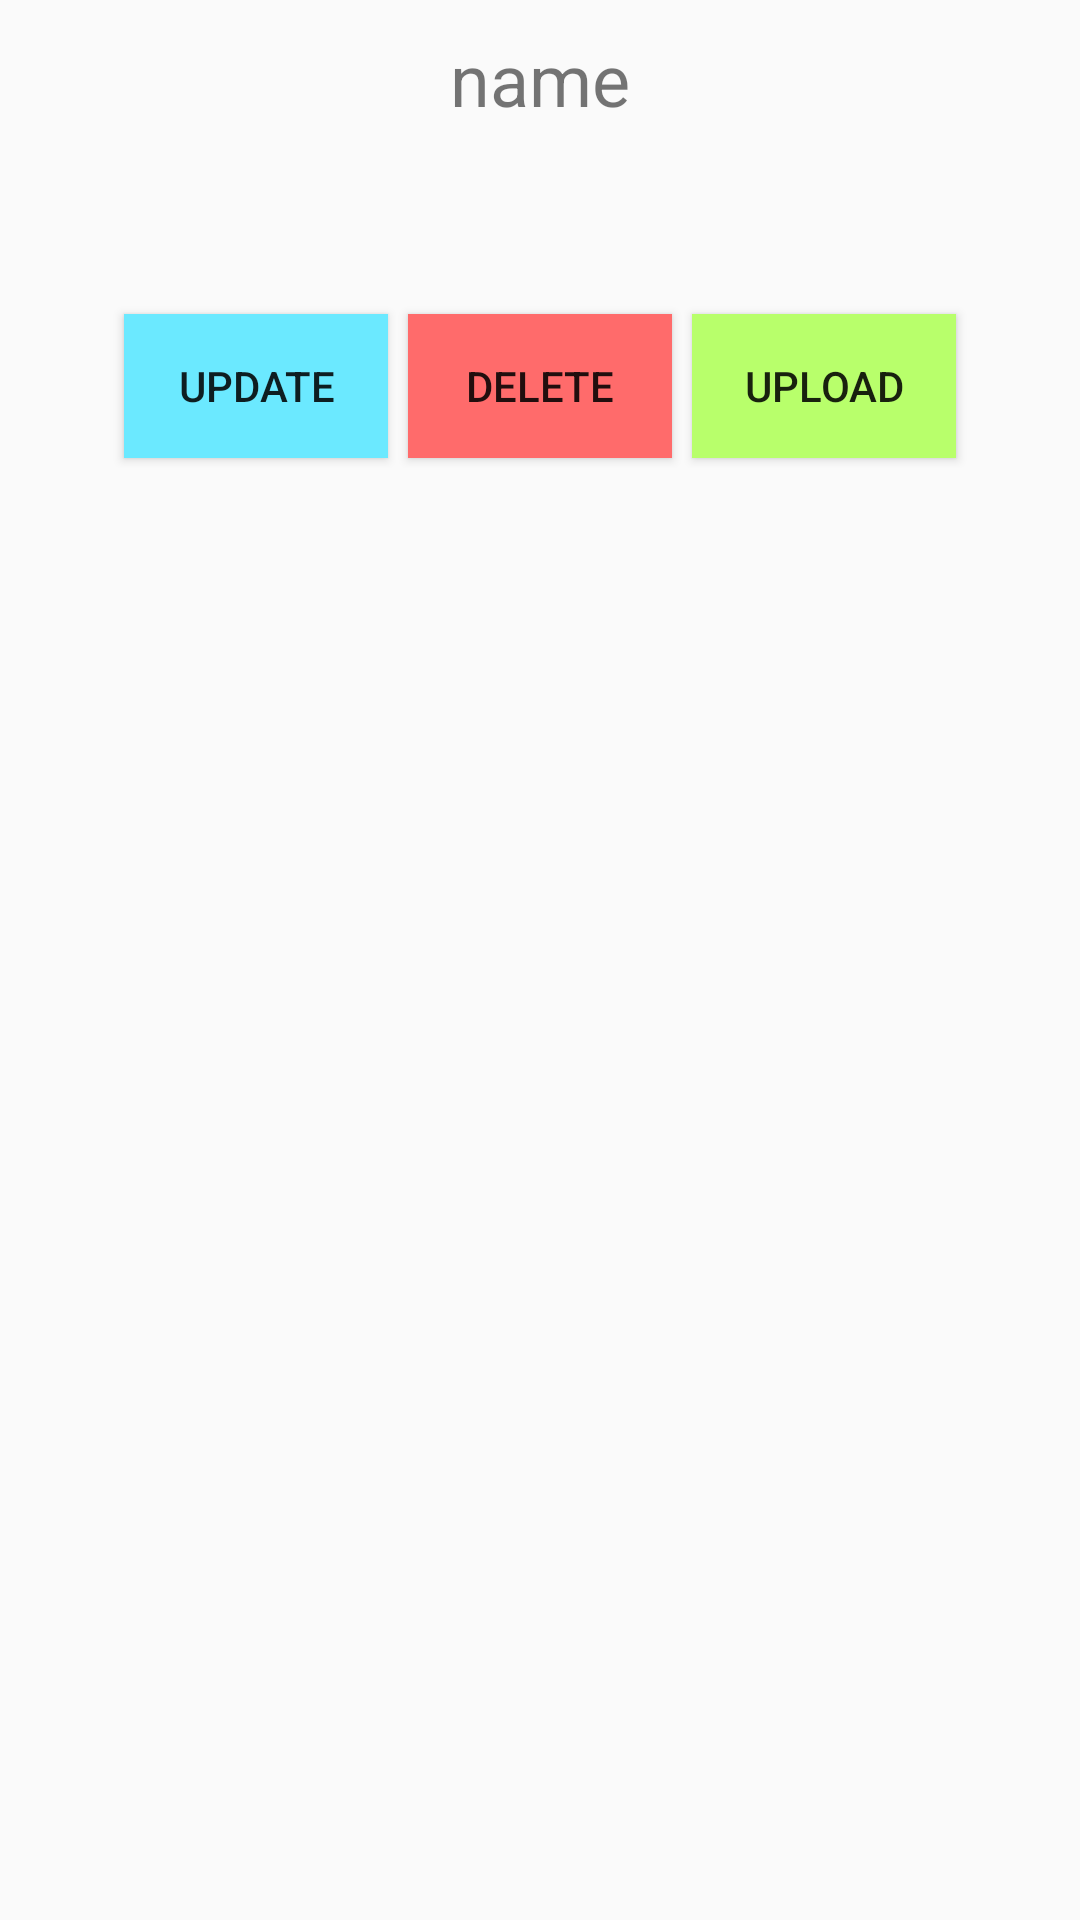

Android layout source for this screen:
<!-- AndroidManifest.xml: application theme Theme.AppCompat.Light.NoActionBar -->
<!-- res/layout/fragment_show_character.xml -->
<LinearLayout xmlns:android="http://schemas.android.com/apk/res/android"
    xmlns:tools="http://schemas.android.com/tools"
    android:layout_width="match_parent"
    android:id="@+id/show_character_Activity"
    android:layout_height="match_parent"
    android:orientation="vertical"
    android:padding="10dp">

    <TextView
        android:id="@+id/tvCharacterTitle"
        android:layout_width="match_parent"
        android:layout_height="wrap_content"
        android:textAlignment="center"
        android:text="name"
        android:textSize="24dp"/>
    <TextView
        android:id="@+id/tvCharacterEpithet"
        android:layout_width="match_parent"
        android:layout_height="wrap_content"
        android:textAlignment="center"
        android:visibility="gone"
        android:textSize="18dp"/>
    <LinearLayout
        android:layout_width="wrap_content"
        android:layout_height="wrap_content"
        android:visibility="gone"
        android:id="@+id/llLoading"
        android:gravity="center">
        <TextView
            android:layout_width="wrap_content"
            android:layout_height="wrap_content"
            android:id="@+id/tvLoadingText"
            android:textSize="18dp"/>
        <ProgressBar
            android:id="@+id/indeterminateBar"
            android:layout_width="wrap_content"
            android:layout_height="wrap_content"
            />

    </LinearLayout>

    <ScrollView
        android:layout_width="match_parent"
        android:layout_height="wrap_content"
        android:id="@+id/svShowTraits">
        <LinearLayout
            android:layout_width="match_parent"
            android:layout_height="wrap_content"
            android:orientation="vertical">
            <LinearLayout
                android:layout_width="match_parent"
                android:layout_height="wrap_content"
                android:gravity="center_horizontal"
                >
                <ImageView
                    android:id="@+id/ivImage"
                    android:layout_width="300dp"
                    android:layout_height="300dp"
                    android:scaleType="fitXY"
                    android:visibility="gone"
                    />
            </LinearLayout>
            <androidx.recyclerview.widget.RecyclerView
                android:layout_width="match_parent"
                android:layout_height="wrap_content"
                android:id="@+id/rvShowTraits"
                android:layout_margin="10sp"
                android:paddingHorizontal="10sp"/>
            <TextView
                android:layout_margin="10dp"
                android:id="@+id/tvScheme"
                android:layout_width="match_parent"
                android:layout_height="wrap_content"
                android:visibility="gone"
                android:textAlignment="center"
                android:text="Scheme: " />

            <TextView
                android:textAlignment="center"
                android:layout_margin="10dp"
                android:id="@+id/tvMethod"
                android:layout_width="match_parent"
                android:layout_height="wrap_content"
                android:visibility="gone"
                android:text="Method: " />

            <TextView
                android:textAlignment="center"
                android:layout_margin="10dp"
                android:id="@+id/tvWeakness"
                android:layout_width="match_parent"
                android:layout_height="wrap_content"
                android:visibility="gone"
                android:text="Weakness: " />
            <TextView
                android:textAlignment="center"
                android:layout_margin="10dp"
                android:id="@+id/tvPersonality"
                android:layout_width="match_parent"
                android:layout_height="wrap_content"
                android:visibility="gone"
                android:text="tvPersonality: " />
            <TextView
                android:textAlignment="center"
                android:layout_margin="10dp"
                android:id="@+id/tvIdeal"
                android:layout_width="match_parent"
                android:layout_height="wrap_content"
                android:visibility="gone"
                android:text="Ideal: " />
            <TextView
                android:textAlignment="center"
                android:layout_margin="10dp"
                android:id="@+id/tvBond"
                android:layout_width="match_parent"
                android:layout_height="wrap_content"
                android:visibility="gone"
                android:text="bond: " />
            <TextView
                android:textAlignment="center"
                android:layout_margin="10dp"
                android:id="@+id/tvFlaw"
                android:layout_width="match_parent"
                android:layout_height="wrap_content"
                android:visibility="gone"
                android:text="Flaw: " />







            <LinearLayout
                android:layout_width="match_parent"
                android:layout_height="wrap_content">
                <TextView
                    android:layout_margin="10dp"
                    android:id="@+id/tvDescription"
                    android:layout_width="match_parent"
                    android:layout_height="wrap_content"
                    android:textAlignment="center"
                    android:inputType="text|textMultiLine"
                    tools:ignore="TouchTargetSizeCheck"
                    />
            </LinearLayout>
            <LinearLayout
                android:layout_width="match_parent"
                android:layout_height="wrap_content"
                android:gravity="center"
                android:paddingBottom="60sp">
                <Button
                    android:layout_width="wrap_content"
                    android:layout_height="wrap_content"
                    android:text="Update"
                    android:id="@+id/btnUpdate"
                    android:layout_margin="10px"
                    android:background="#6be9ff"
                    />
                <Button
                    android:layout_width="wrap_content"
                    android:layout_height="wrap_content"
                    android:id="@+id/btnDelete"
                    android:text="Delete"
                    android:layout_margin="10px"
                    android:background="#ff6b6b"/>
                <Button
                    android:layout_width="wrap_content"
                    android:layout_height="wrap_content"
                    android:id="@+id/btnUpload"
                    android:text="Upload"
                    android:background="#b8ff6b"
                    android:layout_margin="10px"/>

            </LinearLayout>

        </LinearLayout>


    </ScrollView>






</LinearLayout>
<!-- resources referenced by this layout -->
<resources>

</resources>
